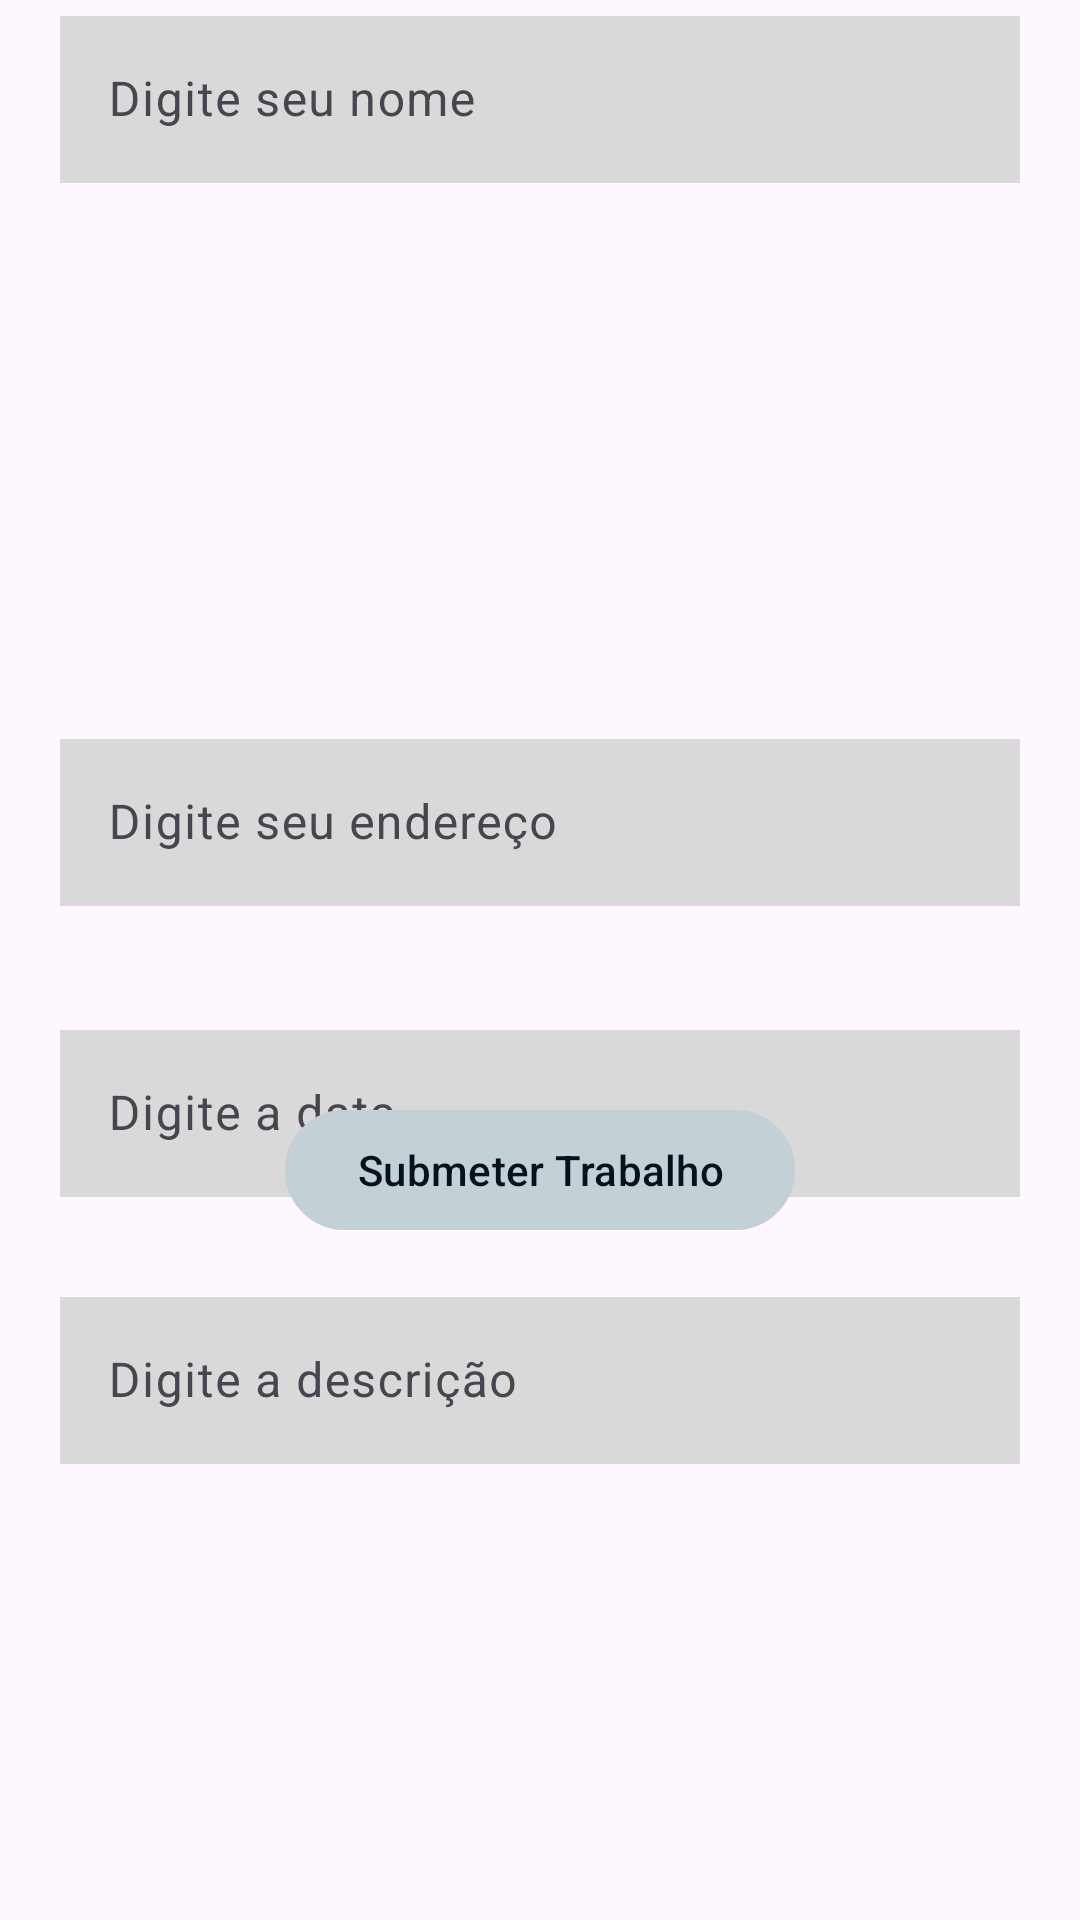

Layout XML and referenced resources for this Android screen:
<!-- AndroidManifest.xml: application theme Theme.SemocUcsal -->
<!-- res/layout/activity_submit.xml -->
<?xml version="1.0" encoding="utf-8"?>
<androidx.constraintlayout.widget.ConstraintLayout xmlns:android="http://schemas.android.com/apk/res/android"
    xmlns:app="http://schemas.android.com/apk/res-auto"
    xmlns:tools="http://schemas.android.com/tools"
    android:id="@+id/main"
    android:layout_width="match_parent"
    android:layout_height="match_parent"
    tools:context=".SubmitActivity">




    <com.google.android.material.textfield.TextInputLayout
        android:id="@+id/textInputDescription"
        android:layout_width="0dp"
        android:layout_height="wrap_content"
        android:layout_marginLeft="20dp"
        android:layout_marginTop="28dp"
        android:layout_marginRight="20dp"
        app:layout_constraintEnd_toEndOf="parent"
        app:layout_constraintStart_toStartOf="parent"
        app:layout_constraintTop_toBottomOf="@id/textInputDate">

        <com.google.android.material.textfield.TextInputEditText
            android:id="@+id/editTextDescription"
            android:layout_width="match_parent"
            android:layout_height="wrap_content"
            android:background="#D9D9D9"
            android:hint="Digite a descrição" />

    </com.google.android.material.textfield.TextInputLayout>

    <com.google.android.material.textfield.TextInputLayout
        android:id="@+id/textInputName"
        android:layout_width="0dp"
        android:layout_height="wrap_content"
        android:layout_marginLeft="20dp"
        android:layout_marginTop="88dp"
        android:layout_marginRight="20dp"
        app:layout_constraintEnd_toEndOf="parent"
        app:layout_constraintStart_toStartOf="parent"
        app:layout_constraintTop_toBottomOf="@id/editTextName">

        <com.google.android.material.textfield.TextInputEditText
            android:id="@+id/editTextName"
            android:layout_width="match_parent"
            android:layout_height="wrap_content"
            android:background="#D9D9D9"
            android:hint="Digite seu nome" />

    </com.google.android.material.textfield.TextInputLayout>

    <com.google.android.material.textfield.TextInputLayout
        android:id="@+id/textInputDate"
        android:layout_width="0dp"
        android:layout_height="wrap_content"
        android:layout_marginLeft="20dp"
        android:layout_marginTop="36dp"
        android:layout_marginRight="20dp"
        app:layout_constraintEnd_toEndOf="parent"
        app:layout_constraintStart_toStartOf="parent"
        app:layout_constraintTop_toBottomOf="@id/textInputAddress">

        <com.google.android.material.textfield.TextInputEditText
            android:id="@+id/editTextDate"
            android:layout_width="match_parent"
            android:layout_height="wrap_content"
            android:background="#D9D9D9"
            android:hint="Digite a data" />

    </com.google.android.material.textfield.TextInputLayout>

    <com.google.android.material.textfield.TextInputLayout
        android:id="@+id/textInputAddress"
        android:layout_width="0dp"
        android:layout_height="wrap_content"
        android:layout_marginLeft="20dp"
        android:layout_marginTop="180dp"
        android:layout_marginRight="20dp"
        app:layout_constraintEnd_toEndOf="parent"
        app:layout_constraintStart_toStartOf="parent"
        app:layout_constraintTop_toBottomOf="@id/textInputName">

        <com.google.android.material.textfield.TextInputEditText
            android:id="@+id/editTextAddress"
            android:layout_width="match_parent"
            android:layout_height="wrap_content"
            android:background="#D9D9D9"
            android:hint="Digite seu endereço" />

    </com.google.android.material.textfield.TextInputLayout>

    <com.google.android.material.button.MaterialButton
        android:id="@+id/login_button_submit"
        android:layout_width="wrap_content"
        android:layout_height="wrap_content"
        android:layout_marginTop="64dp"
        android:backgroundTint="@color/blue"
        android:text="Submeter Trabalho"
        android:textColor="#06111C"
        app:backgroundTint="#C3D0D6"
        app:layout_constraintEnd_toEndOf="parent"
        app:layout_constraintStart_toStartOf="parent"
        app:layout_constraintTop_toBottomOf="@id/textInputAddress" />

</androidx.constraintlayout.widget.ConstraintLayout>
<!-- resources referenced by this layout -->
<resources>
  <color name="blue">#FFC3D0D6</color>
  <style name="Theme.SemocUcsal" parent="Base.Theme.SemocUcsal" />
  <style name="Base.Theme.SemocUcsal" parent="Theme.Material3.DayNight.NoActionBar">
          
          
      </style>
</resources>
